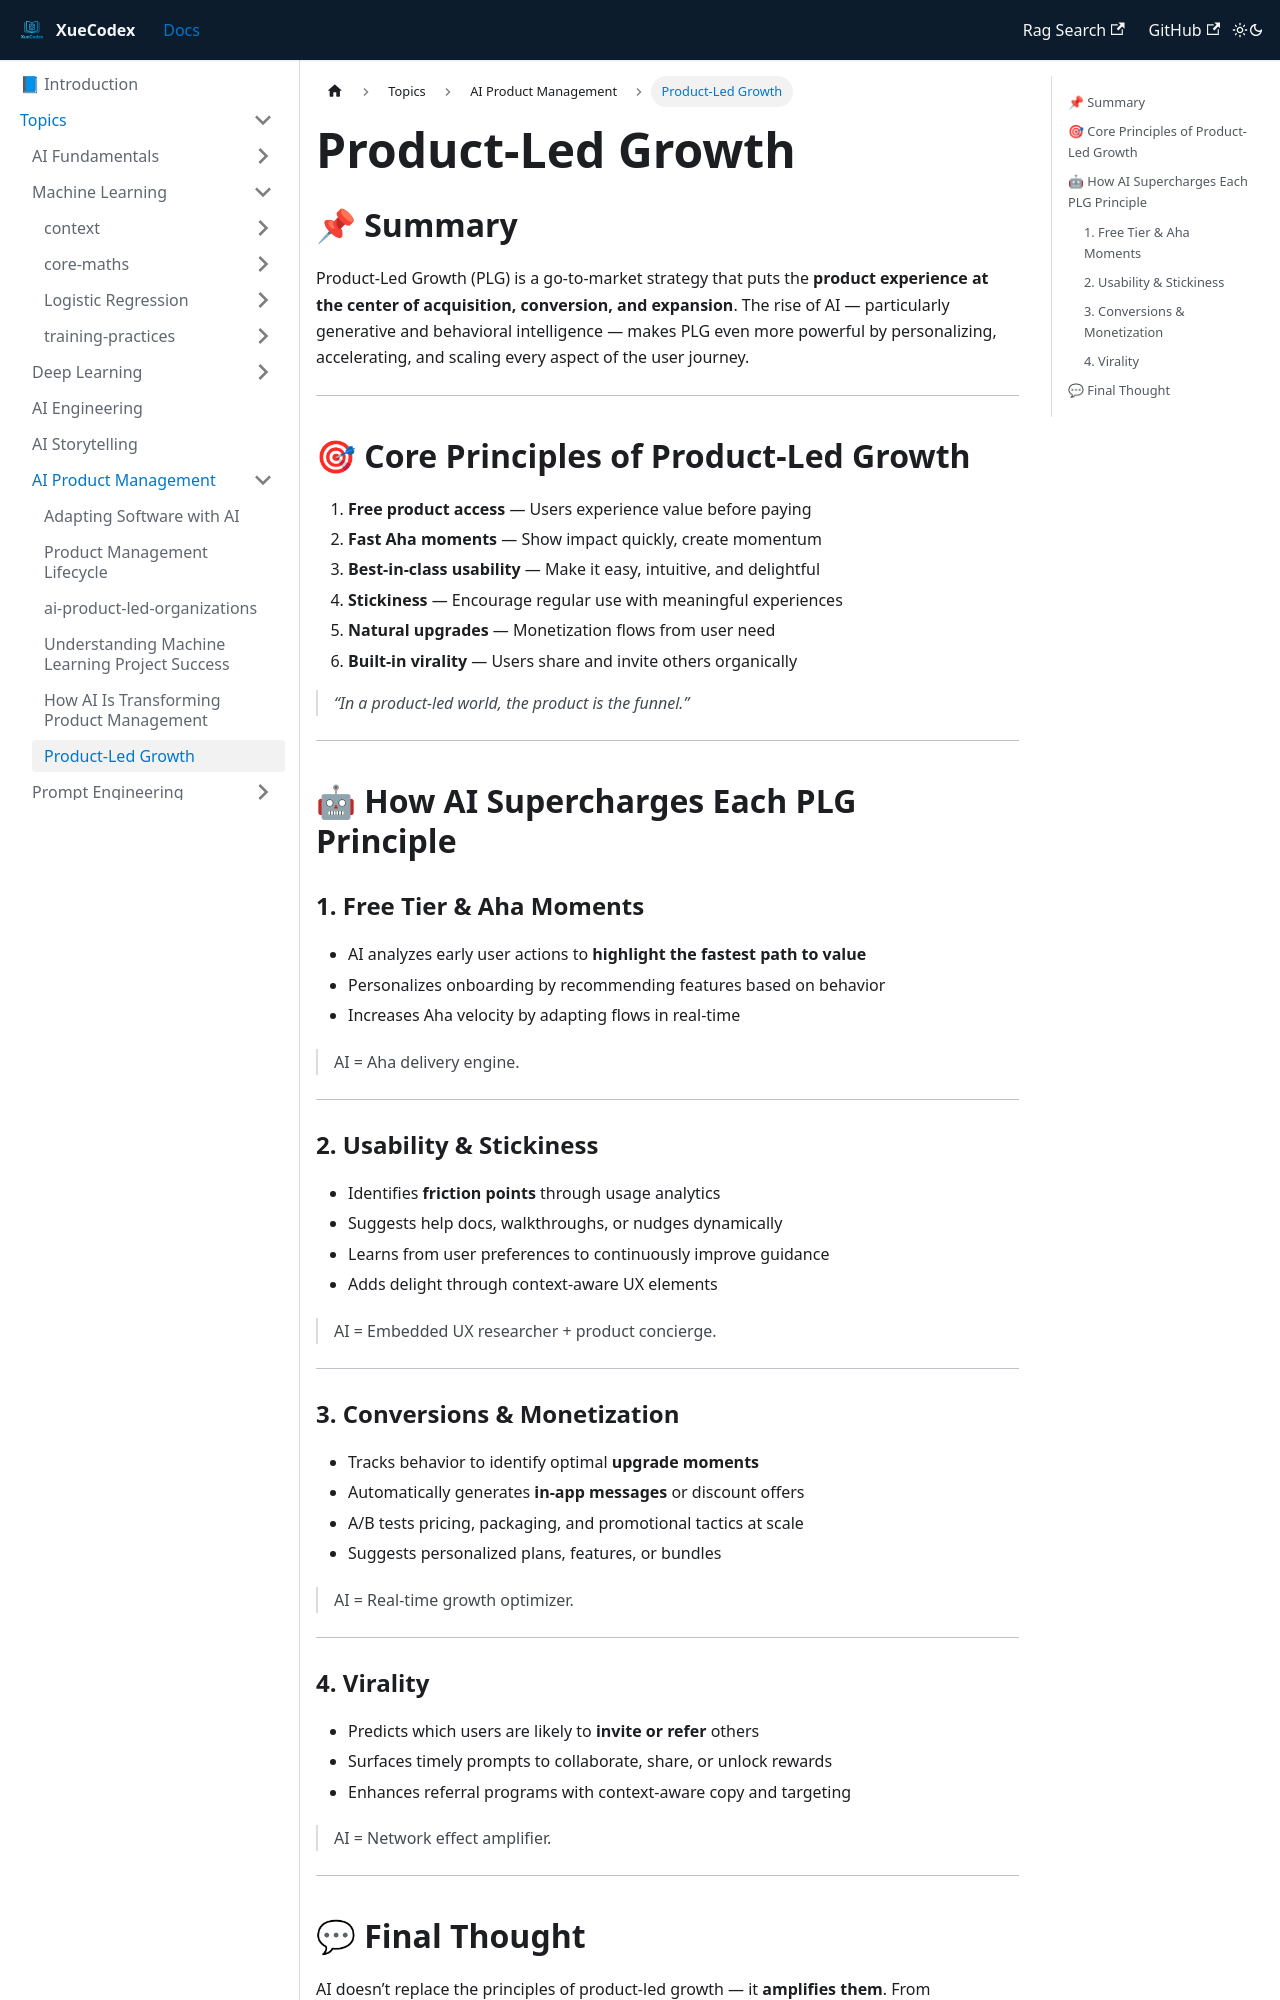

repository: vlakmaker/XueCodex · page: docs/topics/product-management/product-led-growth.html · generator: docusaurus

---
id: "product-led-growth"
title: "Product-Led Growth"
tags: [AI, Product Management, Lifecycle]
---
## 📌 Summary

Product-Led Growth (PLG) is a go-to-market strategy that puts the **product experience at the center of acquisition, conversion, and expansion**. The rise of AI — particularly generative and behavioral intelligence — makes PLG even more powerful by personalizing, accelerating, and scaling every aspect of the user journey.

---

## 🎯 Core Principles of Product-Led Growth

1. **Free product access** — Users experience value before paying  
2. **Fast Aha moments** — Show impact quickly, create momentum  
3. **Best-in-class usability** — Make it easy, intuitive, and delightful  
4. **Stickiness** — Encourage regular use with meaningful experiences  
5. **Natural upgrades** — Monetization flows from user need  
6. **Built-in virality** — Users share and invite others organically

> *“In a product-led world, the product *is* the funnel.”*

---

## 🤖 How AI Supercharges Each PLG Principle

### 1. Free Tier & Aha Moments

- AI analyzes early user actions to **highlight the fastest path to value**
- Personalizes onboarding by recommending features based on behavior
- Increases Aha velocity by adapting flows in real-time

> AI = Aha delivery engine.

---

### 2. Usability & Stickiness

- Identifies **friction points** through usage analytics
- Suggests help docs, walkthroughs, or nudges dynamically
- Learns from user preferences to continuously improve guidance
- Adds delight through context-aware UX elements

> AI = Embedded UX researcher + product concierge.

---

### 3. Conversions & Monetization

- Tracks behavior to identify optimal **upgrade moments**
- Automatically generates **in-app messages** or discount offers
- A/B tests pricing, packaging, and promotional tactics at scale
- Suggests personalized plans, features, or bundles

> AI = Real-time growth optimizer.

---
